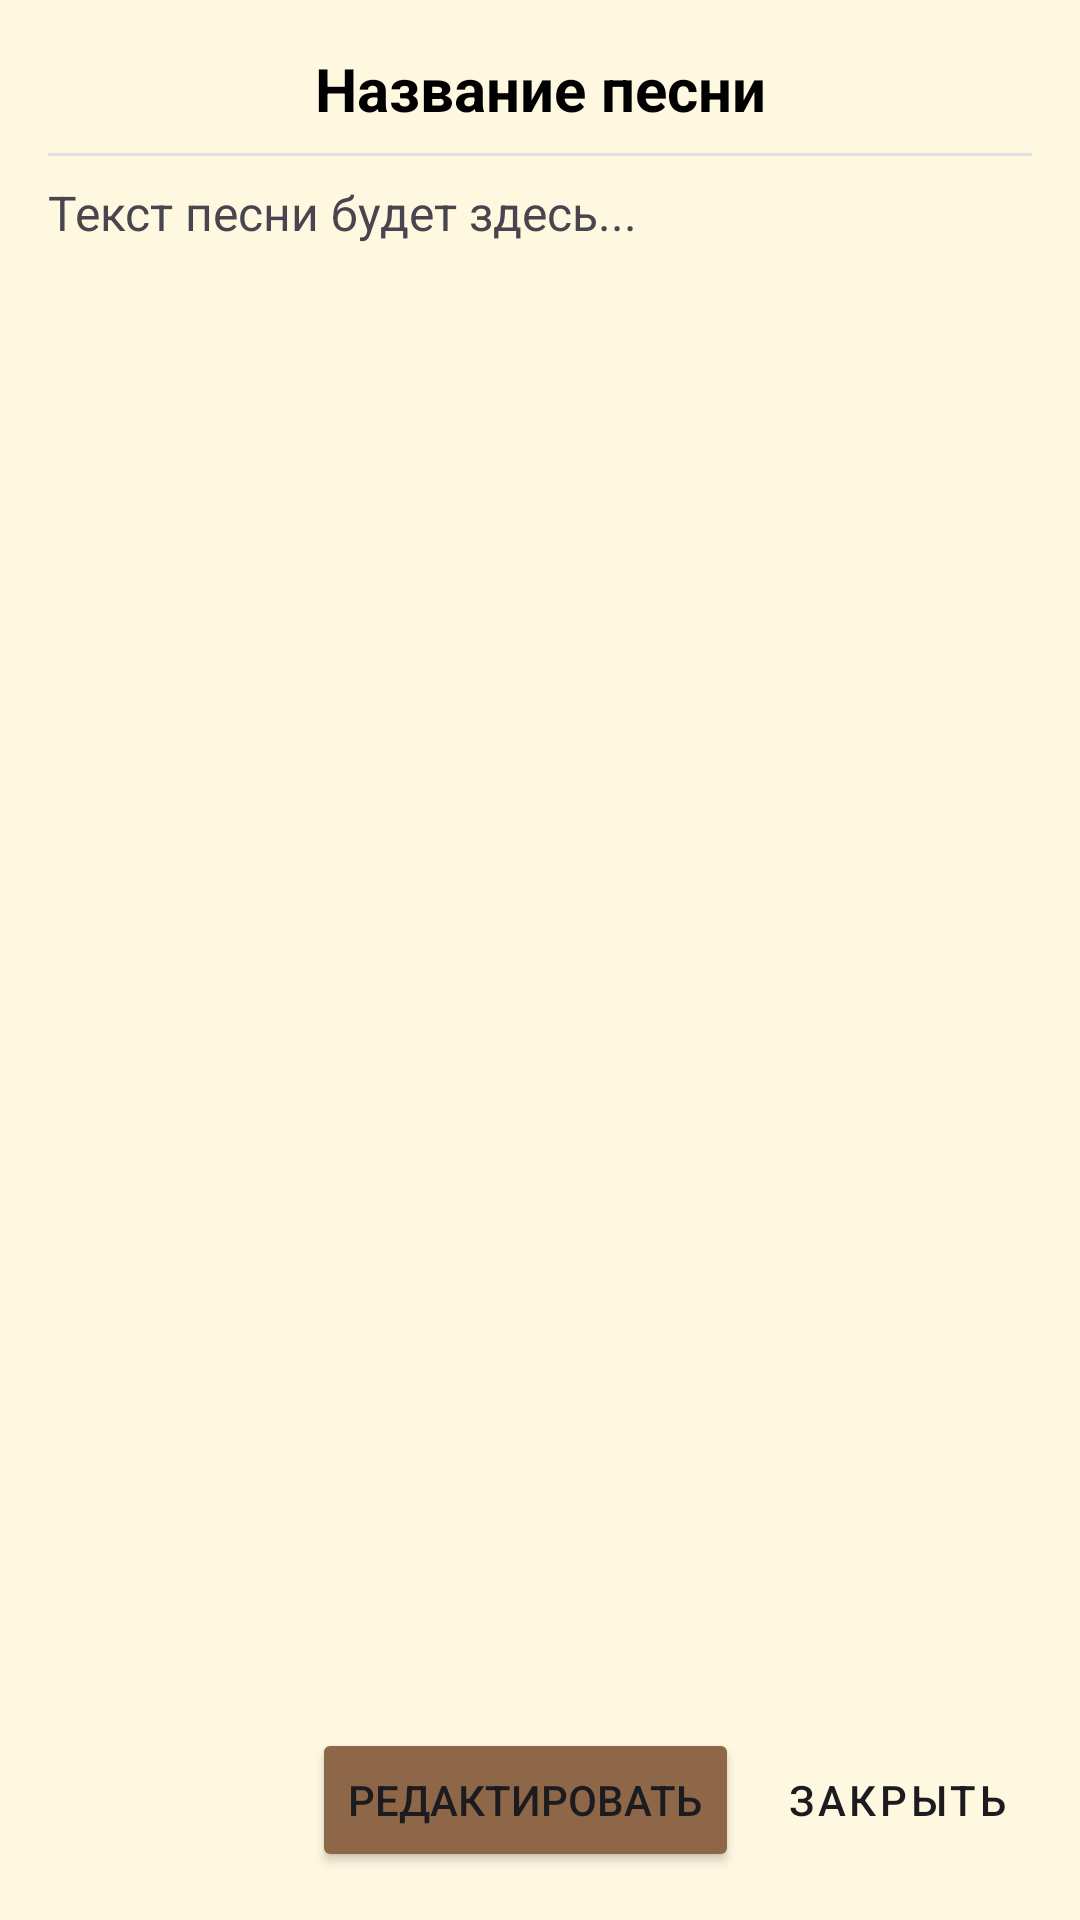

The Android layout XML behind this screen, and the referenced resources:
<!-- AndroidManifest.xml: application theme Theme.Music_Land -->
<!-- res/layout/dialog_view_song.xml -->
<?xml version="1.0" encoding="utf-8"?>
<LinearLayout xmlns:android="http://schemas.android.com/apk/res/android"
    android:orientation="vertical"
    android:layout_width="match_parent"
    android:layout_height="wrap_content"
    android:padding="16dp">

    <TextView
        android:id="@+id/songTitleTextView"
        android:layout_width="match_parent"
        android:layout_height="wrap_content"
        android:text="Название песни"
        android:textSize="20sp"
        android:textStyle="bold"
        android:textColor="@android:color/black"
        android:gravity="center"
        android:layout_marginBottom="8dp"/>

    <View
        android:layout_width="match_parent"
        android:layout_height="1dp"
        android:background="#E0E0E0"
        android:layout_marginBottom="8dp"/>

    <ScrollView
        android:layout_width="match_parent"
        android:layout_height="wrap_content"
        android:fillViewport="true"
        android:layout_weight="1">

        <TextView
            android:id="@+id/songLyricsTextView"
            android:layout_width="match_parent"
            android:layout_height="wrap_content"
            android:text="Текст песни будет здесь..."
            android:textSize="16sp"
            android:lineSpacingMultiplier="1.2"/>
    </ScrollView>

    <LinearLayout
        android:layout_width="match_parent"
        android:layout_height="wrap_content"
        android:orientation="horizontal"
        android:gravity="end"
        android:layout_marginTop="16dp">

        <Button
            android:id="@+id/editSongButton"
            android:layout_width="wrap_content"
            android:layout_height="wrap_content"
            android:text="Редактировать"
            android:layout_marginEnd="8dp"
            android:backgroundTint="@color/colorButtonAccent"
            android:textColor="@color/colorButtonText"/>

        <Button
            android:id="@+id/dismissButton"
            android:layout_width="wrap_content"
            android:layout_height="wrap_content"
            android:text="Закрыть"
            style="@style/Widget.MaterialComponents.Button.TextButton"
            android:backgroundTint="@color/colorButtonAccent"
            android:textColor="@color/colorButtonText"/>
    </LinearLayout>
</LinearLayout>
<!-- resources referenced by this layout -->
<resources>
  <color name="colorButtonAccent">#8D6748</color>
  <color name="colorButtonText">#1C1B1F</color>
  <style name="Theme.Music_Land" parent="Base.Theme.Music_Land" />
  <style name="Base.Theme.Music_Land" parent="Theme.Material3.DayNight.NoActionBar">
          
          <item name="colorPrimary">@color/colorPrimary</item>
          <item name="colorPrimaryVariant">@color/colorPrimaryVariant</item>
          <item name="colorSecondary">@color/colorSecondary</item>
          <item name="colorSecondaryVariant">@color/colorSecondaryVariant</item>
          <item name="android:windowBackground">@color/colorBackground</item>
          <item name="colorSurface">@color/colorSurface</item>
          <item name="colorOnPrimary">@color/colorOnPrimary</item>
          <item name="colorOnSecondary">@color/colorOnSecondary</item>
          <item name="colorOnBackground">@color/colorOnBackground</item>
          <item name="colorOnSurface">@color/colorOnSurface</item>
          <item name="colorError">@color/colorError</item>
          <item name="android:windowActionBar">false</item>
          <item name="android:windowNoTitle">true</item>
      </style>
  <color name="colorPrimary">#FFE0B2</color>
  <color name="colorPrimaryVariant">#CCB68A</color>
  <color name="colorSecondary">#FFF8E1</color>
  <color name="colorSecondaryVariant">#FFE0B2</color>
  <color name="colorBackground">#FFF8E1</color>
  <color name="colorSurface">#FFFFFF</color>
  <color name="colorOnPrimary">#1C1B1F</color>
  <color name="colorOnSecondary">#1C1B1F</color>
  <color name="colorOnBackground">#1C1B1F</color>
  <color name="colorOnSurface">#1C1B1F</color>
  <color name="colorError">#B3261E</color>
</resources>
